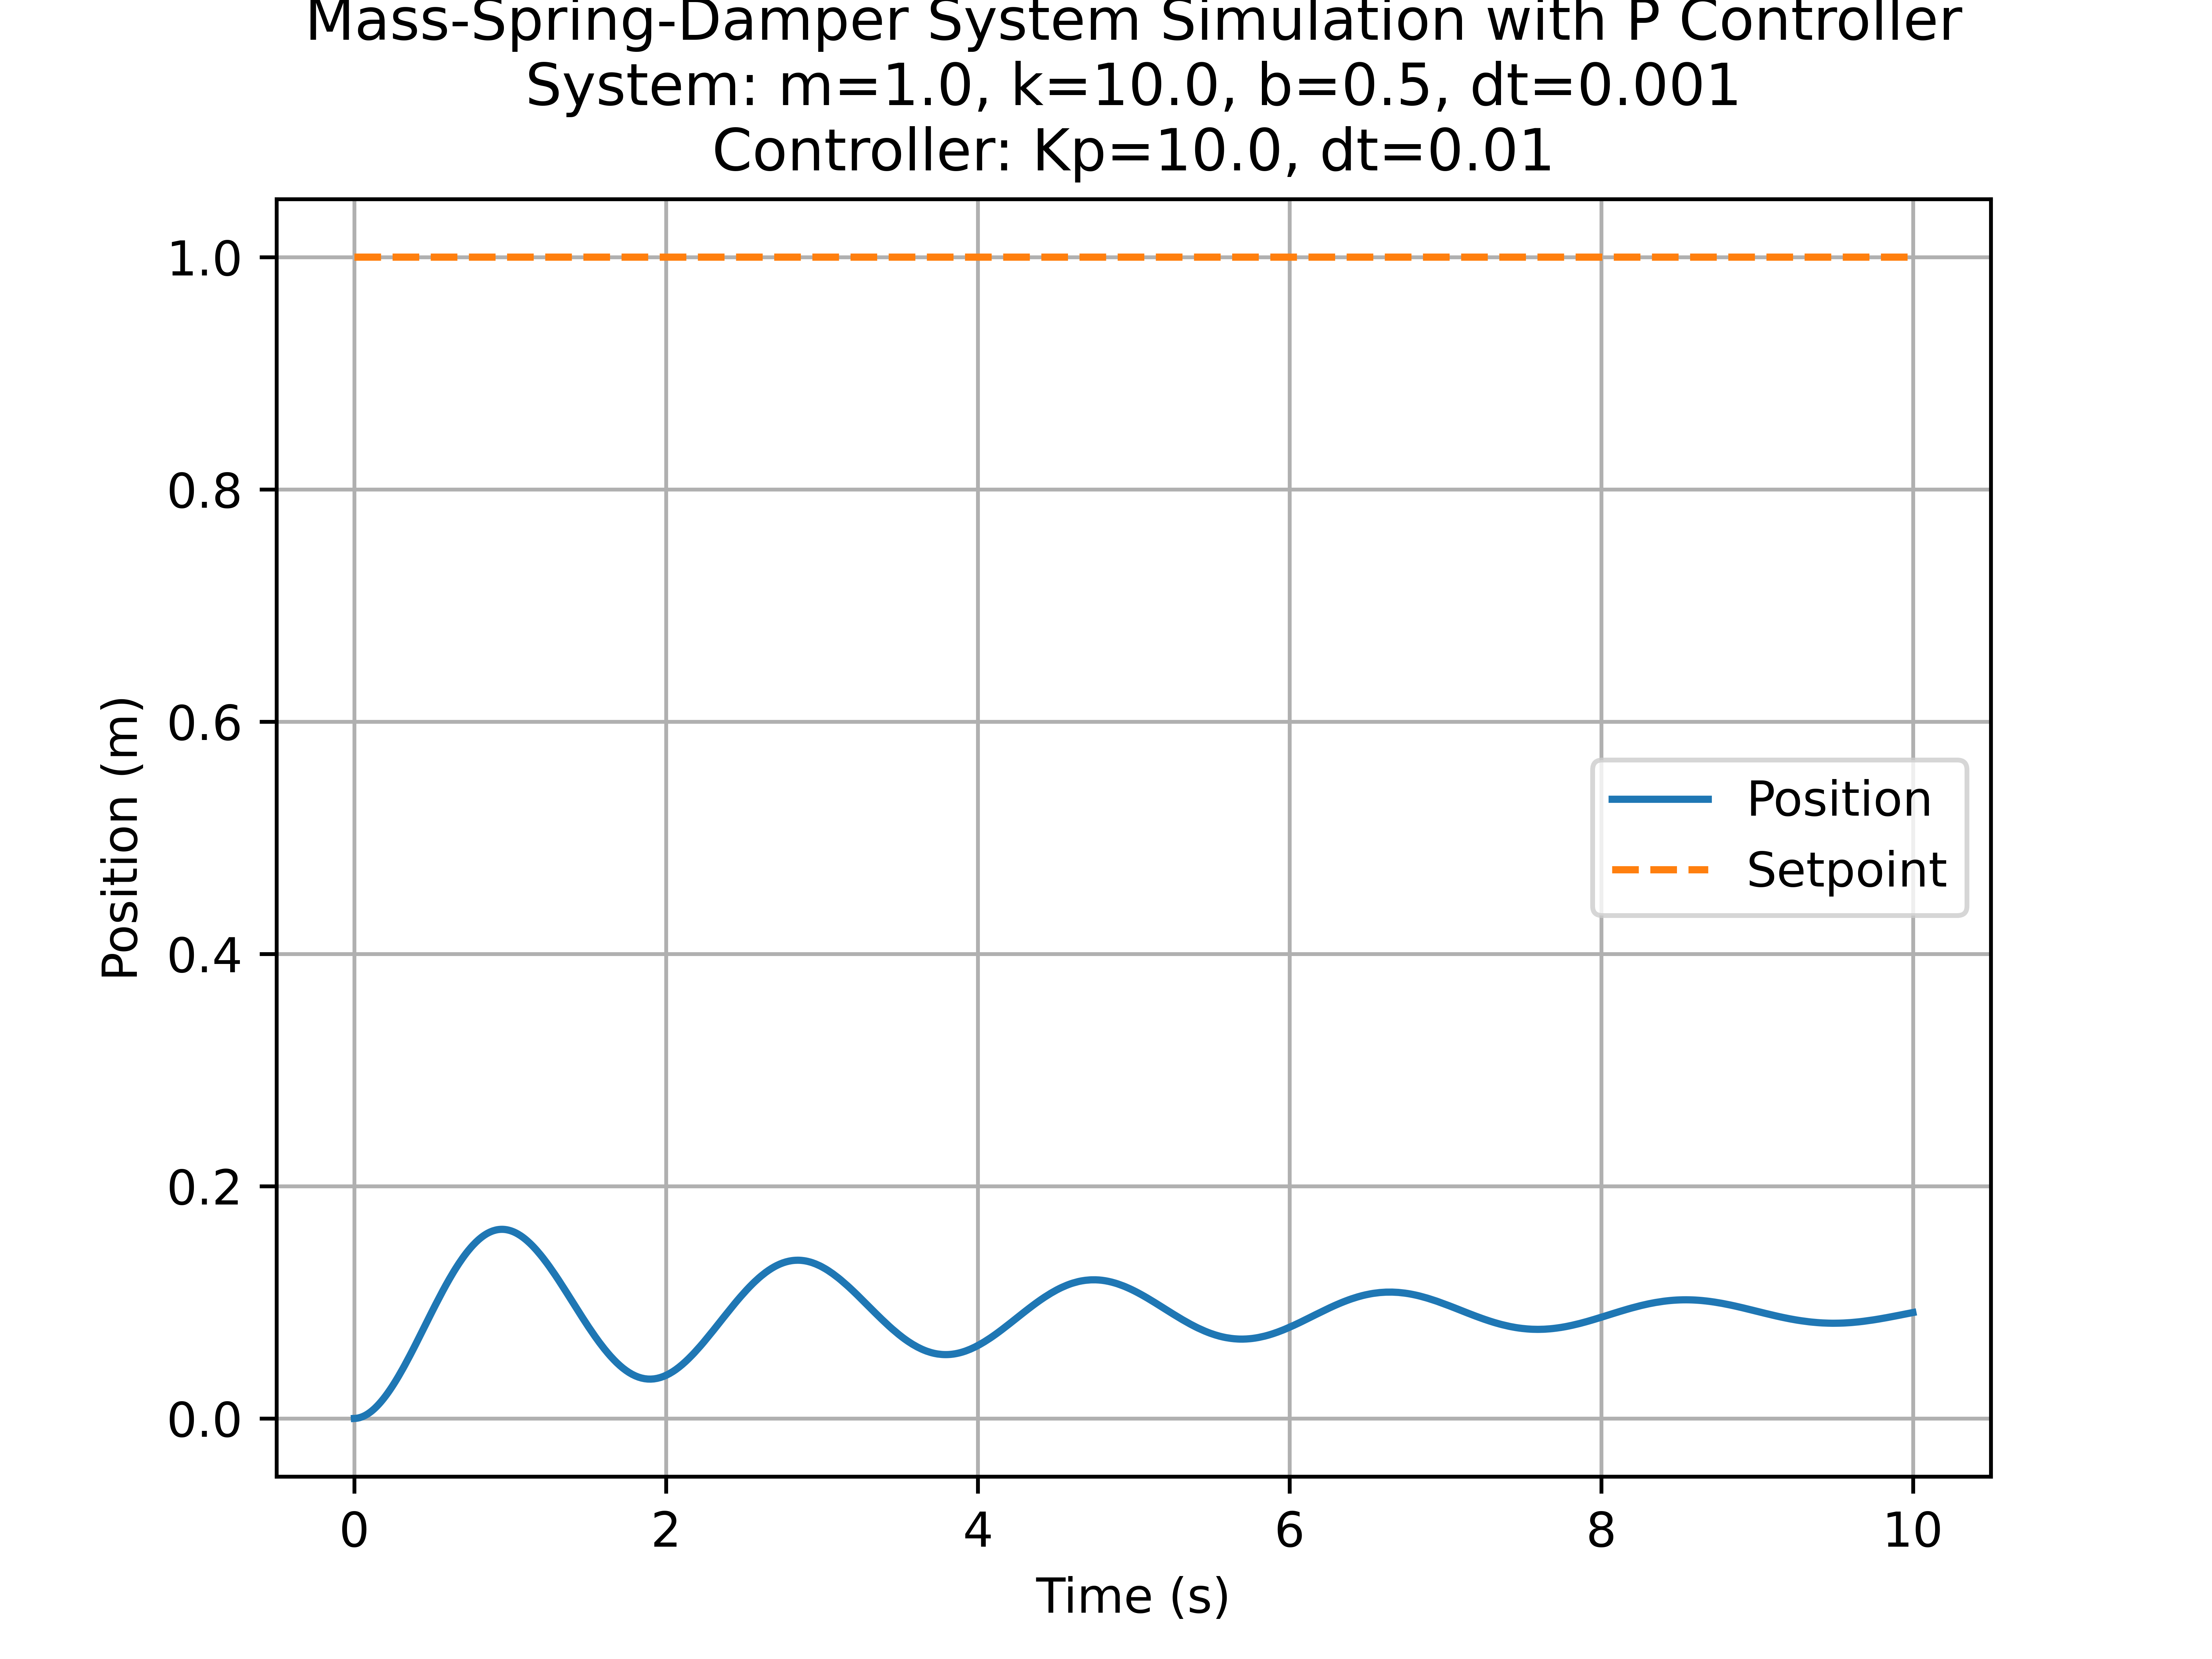

Values plotted in this chart, from the file beside it:
time, position, velocity
0.0, 0.0, 0.0
0.001, 0.0, 0.01
0.002, 1e-05, 0.009995
0.003, 1.9995e-05, 0.00999
0.004, 2.9984902500000002e-05, 0.009985
0.005, 3.996961009875e-05, 0.009979
0.006, 4.9949025494675624e-05, 0.009974
0.007, 5.99230514868023e-05, 0.009969
0.008, 6.989159097567797e-05, 0.009963
0.009, 7.985454696429433e-05, 0.009957
0.01, 8.981182255900662e-05, 0.009951
0.011, 9.976332097045192e-05, 0.01994
0.012, 0.0001197, 0.01993
0.013, 0.0001396, 0.01992
0.014, 0.0001596, 0.01991
0.015, 0.0001795, 0.0199
0.016, 0.0001994, 0.01989
0.017, 0.0002193, 0.01988
0.018, 0.0002391, 0.01986
0.019, 0.000259, 0.01985
0.02, 0.0002789, 0.01984
0.021, 0.0002987, 0.02982
0.022, 0.0003285, 0.02981
0.023, 0.0003583, 0.02979
0.024, 0.0003881, 0.02977
0.025, 0.0004179, 0.02975
0.026, 0.0004476, 0.02973
0.027, 0.0004774, 0.02971
0.028, 0.0005071, 0.02969
0.029, 0.0005368, 0.02967
0.03, 0.0005664, 0.02965
0.031, 0.0005961, 0.03963
0.032, 0.0006357, 0.0396
0.033, 0.0006753, 0.03957
0.034, 0.0007149, 0.03955
0.035, 0.0007544, 0.03952
0.036, 0.000794, 0.03949
0.037, 0.0008335, 0.03947
0.038, 0.0008729, 0.03944
0.039, 0.0009124, 0.03941
0.04, 0.0009518, 0.03938
0.041, 0.0009911, 0.04934
0.042, 0.00104, 0.04931
0.043, 0.00109, 0.04927
0.044, 0.001139, 0.04924
0.045, 0.001188, 0.0492
0.046, 0.001237, 0.04916
0.047, 0.001287, 0.04913
0.048, 0.001336, 0.04909
0.049, 0.001385, 0.04905
0.05, 0.001434, 0.04901
0.051, 0.001483, 0.05896
0.052, 0.001542, 0.05892
0.053, 0.001601, 0.05887
0.054, 0.00166, 0.05883
0.055, 0.001719, 0.05878
0.056, 0.001777, 0.05873
0.057, 0.001836, 0.05869
0.058, 0.001895, 0.05864
0.059, 0.001953, 0.05859
... 9,941 more rows
